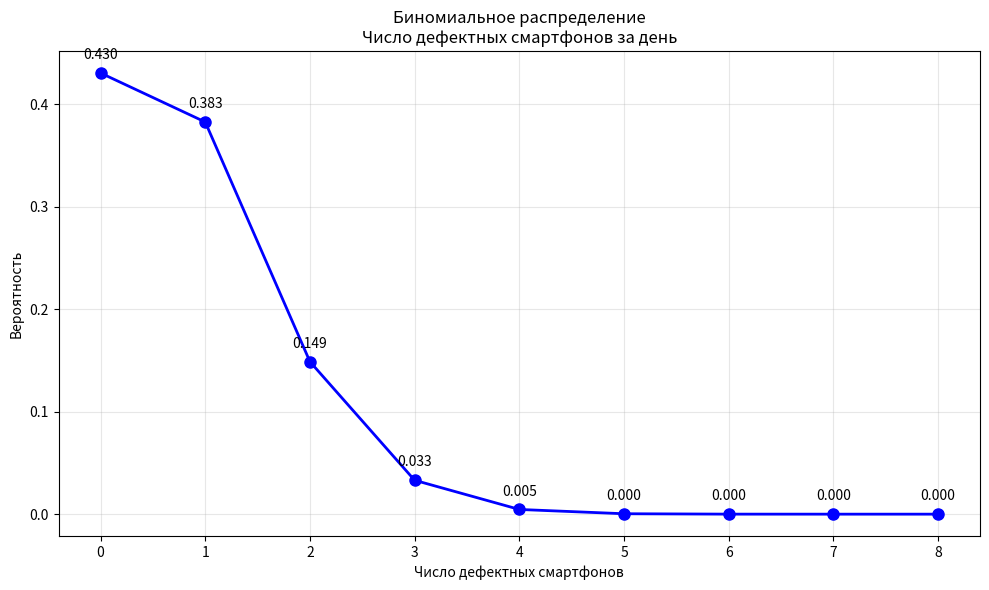

The script that saved this image:
import numpy as np
from scipy.stats import binom
import matplotlib.pyplot as plt

print("=" * 60)
print("БИНОМИАЛЬНОЕ РАСПРЕДЕЛЕНИЕ")
print("=" * 60)

# условие 
print("ЗАДАЧА: Контроль качества на производстве")
print("На заводе производится сборка смартфонов. Вероятность того, что")
print("собранный смартфон будет иметь дефект, составляет 0.1. За день")
print("собирается 8 смартфонов. Найти закон распределения числа дефектных")
print("смартфонов среди собранных за день.\n")

# параметры распределения
n = 8       # количество испытаний
p = 0.1     # вероятность дефекта

# объект биномиального распределения
binom_dist = binom(n, p)

# возможные значения
X = np.arange(0, n + 1)
probabilities = binom_dist.pmf(X)

# печать закона распределения
print("ЗАКОН РАСПРЕДЕЛЕНИЯ:")
for i, (x, prob) in enumerate(zip(X, probabilities)):
    print(f"P(X = {x}) = {prob:.4f}")

print()
print(f"Математическое ожидание: M(X) = {binom_dist.mean():.4f}")
print(f"Дисперсия: D(X) = {binom_dist.var():.4f}")
print(f"Среднее квадратическое отклонение: σ(X) = {binom_dist.std():.4f}")

max_prob = probabilities.max()
mode_indices = [x for x, prob in zip(X, probabilities) if abs(prob - max_prob) < 1e-6]
print(f"Мода: {X[mode_indices]}")
print()


# многоугольник распределения
plt.figure(figsize=(10, 6))
plt.plot(X, probabilities, 'bo-', linewidth=2, markersize=8)
plt.title('Биномиальное распределение\nЧисло дефектных смартфонов за день')
plt.xlabel('Число дефектных смартфонов')
plt.ylabel('Вероятность')
plt.grid(True, alpha=0.3)
plt.xticks(X)

for x, prob in zip(X, probabilities):
    plt.annotate(f'{prob:.3f}', (x, prob), textcoords="offset points", 
                 xytext=(0,10), ha='center')

plt.tight_layout()
plt.show()